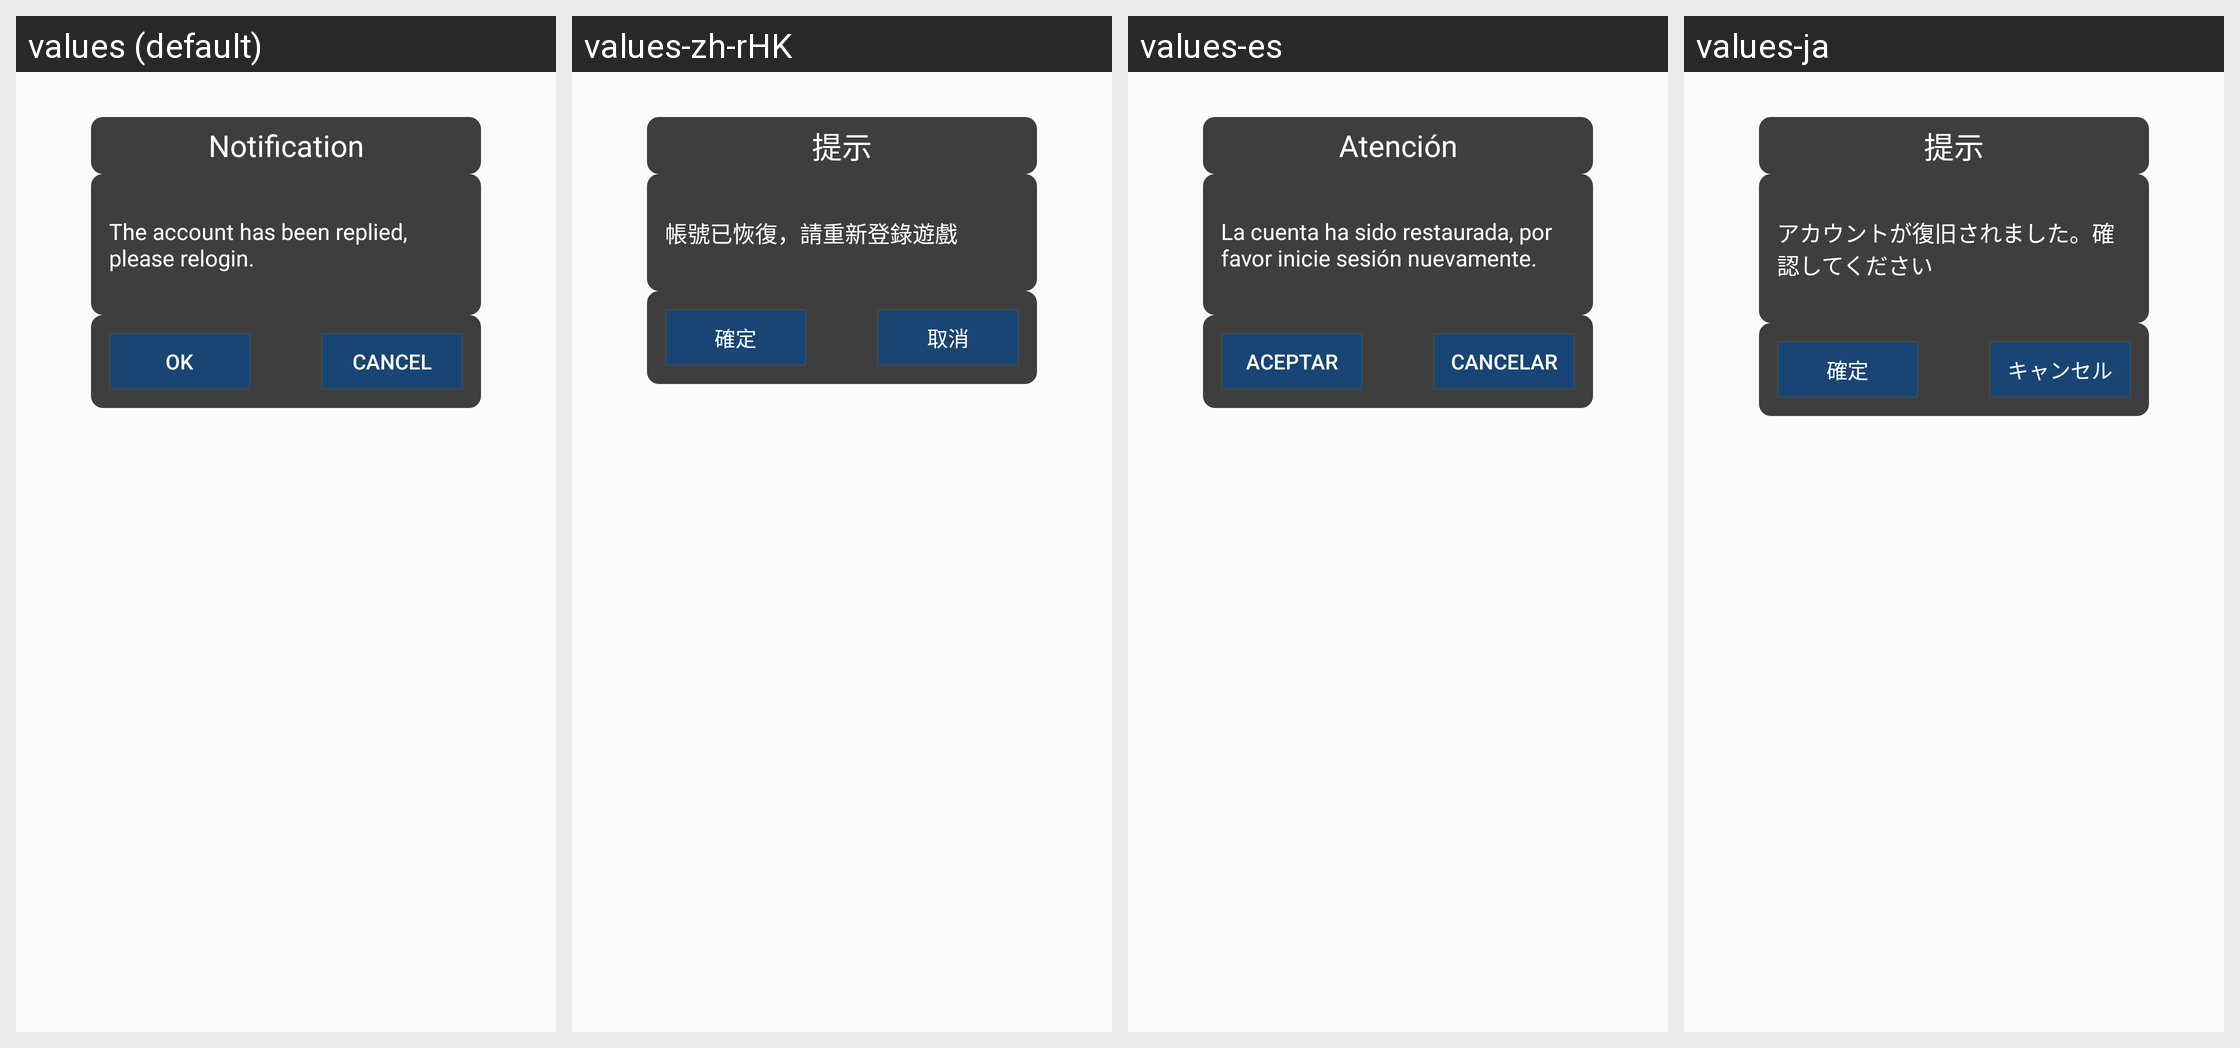

The Android screen above is rendered under several locales of the same app. Produce the string resources it draws, with the default and per-locale values.
Android screen res/layout/hw_fragment_account_recover_success.xml rendered under 4 locales, left to right: values (default), values-zh-rHK, values-es, values-ja. Device: Nexus 5 (rendered at 1080×1920; each locale shown at half size, 540×960, under a caption strip naming it); theme MyFullScreen.
Other locales in the repository, not shown: values-af, values-ar, values-cs, values-de-rDE, values-en-rSG, values-en-rUS, values-fi, values-fr, values-fr-rCA, values-fr-rFR, values-gu, values-hi, values-hr, values-in, values-it, values-iw, values-ko, values-ko-rKR, values-mr, values-nl, values-pa, values-pt, values-pt-rPT, values-ro, values-ru, values-ru-rRU, values-th, values-th-rTH, values-tr, values-tr-rTR, values-vi, values-zh-rCN, values-zh-rTW.
Strings drawn on this screen, with the default value and each locale's value (text and hints the layout hard-codes, and strings that could not be matched under every locale, appear in the picture but are not listed):

hw_account_recover_title
  values: Notification
  values-zh-rHK: 提示
  values-es: Atención
  values-ja: 提示

hw_account_recover_success_content
  values: The account has been replied, please relogin.
  values-zh-rHK: 帳號已恢復，請重新登錄遊戲
  values-es: La cuenta ha sido restaurada, por favor inicie sesión nuevamente.
  values-ja: アカウントが復旧されました。確認してください

hw_account_trash_button_ok
  values: OK
  values-zh-rHK: 確定
  values-es: Aceptar
  values-ja: 確定

hw_account_trash_button_cancel
  values: Cancel
  values-zh-rHK: 取消
  values-es: Cancelar
  values-ja: キャンセル
